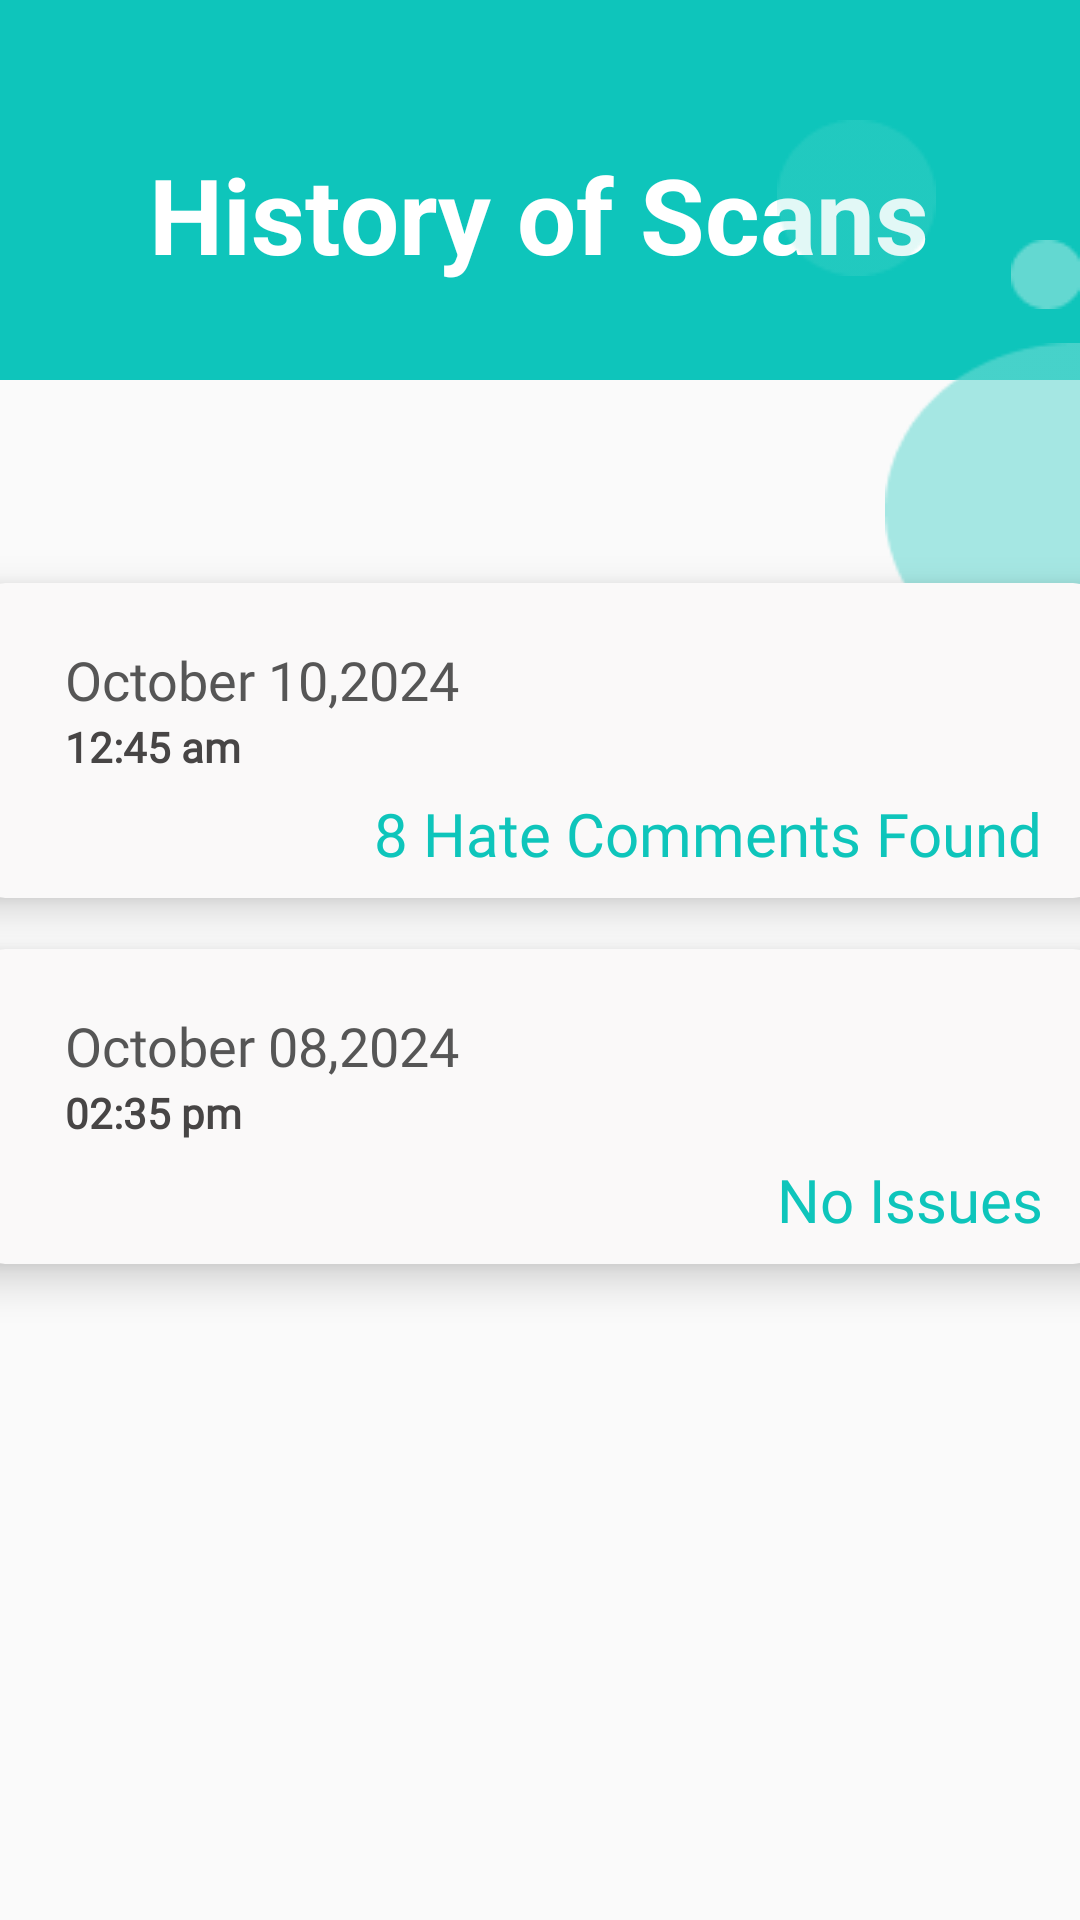

Here is an Android app screen rendered from its layout file. Give the layout XML and the strings, colors and styles it references.
<!-- AndroidManifest.xml: application theme Theme.MyVPN -->
<!-- res/layout/fragment_history.xml -->
<?xml version="1.0" encoding="utf-8"?>
<FrameLayout xmlns:android="http://schemas.android.com/apk/res/android"
    xmlns:tools="http://schemas.android.com/tools"
    android:layout_width="match_parent"
    android:layout_height="match_parent"
    xmlns:app="http://schemas.android.com/apk/res-auto"
    tools:context=".HistoryFragment">

    
    <androidx.constraintlayout.widget.ConstraintLayout
        android:layout_width="match_parent"
        android:layout_height="match_parent">

        <View
            android:id="@+id/rectangle_1"
            android:layout_width="413dp"
            android:layout_height="131dp"
            android:layout_alignParentLeft="true"
            android:layout_alignParentTop="true"
            android:layout_marginStart="1dp"
            android:layout_marginTop="-5dp"
            android:layout_marginEnd="1dp"
            android:background="@drawable/rectangle_1"
            app:layout_constraintEnd_toEndOf="parent"
            app:layout_constraintStart_toStartOf="parent"
            app:layout_constraintTop_toTopOf="parent" />

        <TextView
            android:id="@+id/textview"
            android:layout_width="wrap_content"
            android:layout_height="55dp"
            android:layout_alignParentLeft="true"
            android:layout_alignParentTop="true"
            android:layout_marginTop="48dp"
            android:gravity="top"
            android:text="History of Scans"
            android:textColor="#ffffff"
            android:textSize="35sp"
            android:textStyle="bold"
            app:layout_constraintEnd_toEndOf="parent"
            app:layout_constraintHorizontal_bias="0.496"
            app:layout_constraintStart_toStartOf="parent"
            app:layout_constraintTop_toTopOf="parent" />

        <ImageView
            android:id="@+id/imageView11"
            android:layout_width="wrap_content"
            android:layout_height="wrap_content"
            android:layout_marginTop="40dp"
            android:layout_marginEnd="48dp"
            app:layout_constraintEnd_toEndOf="parent"
            app:layout_constraintTop_toTopOf="parent"
            app:srcCompat="@drawable/eclipse8" />

        <ImageView
            android:id="@+id/imageView12"
            android:layout_width="wrap_content"
            android:layout_height="wrap_content"
            android:layout_marginTop="80dp"
            app:layout_constraintEnd_toEndOf="parent"
            app:layout_constraintTop_toTopOf="parent"
            app:srcCompat="@drawable/eclipse9" />

        <ImageView
            android:id="@+id/imageView13"
            android:layout_width="65dp"
            android:layout_height="116dp"
            android:layout_marginTop="112dp"
            app:layout_constraintEnd_toEndOf="parent"
            app:layout_constraintTop_toTopOf="parent"
            app:srcCompat="@drawable/eclipse7" />

        <androidx.cardview.widget.CardView
            android:layout_width="376dp"
            android:layout_height="105dp"
            android:layout_marginTop="68dp"
            android:elevation="4dp"
            android:padding="8dp"
            app:cardBackgroundColor="#FAF9F9"
            app:cardCornerRadius="10dp"
            app:cardElevation="8dp"
            app:layout_constraintEnd_toEndOf="parent"
            app:layout_constraintHorizontal_bias="0.542"
            app:layout_constraintStart_toStartOf="parent"
            app:layout_constraintTop_toBottomOf="@+id/rectangle_1">

            <TextView
                android:id="@+id/date"
                android:layout_width="wrap_content"
                android:layout_height="wrap_content"
                android:layout_marginLeft="30dp"
                android:layout_marginTop="20dp"
                android:fontFamily="@font/montserrat_bold"
                android:text="October 10,2024"
                android:textColor="#565656"
                android:textSize="18sp" />

            <TextView
                android:id="@+id/textView36"
                android:layout_width="wrap_content"
                android:layout_height="wrap_content"
                android:layout_marginLeft="30dp"
                android:layout_marginTop="45dp"
                android:fontFamily="@font/inter"
                android:text="12:45 am"
                android:textColor="#474545"
                android:textStyle="bold" />

            <TextView
                android:id="@+id/textView33"
                android:layout_width="wrap_content"
                android:layout_height="wrap_content"
                android:layout_gravity="end"
                android:layout_marginTop="70dp"
                android:layout_marginEnd="20dp"
                android:fontFamily="@font/montserrat_bold"
                android:text="8 Hate Comments Found"
                android:textColor="#0EC5BB"
                android:textSize="20sp" />

        </androidx.cardview.widget.CardView>

        <androidx.cardview.widget.CardView
            android:layout_width="376dp"
            android:layout_height="105dp"
            android:layout_marginTop="190dp"
            android:elevation="4dp"
            android:padding="8dp"
            app:cardBackgroundColor="#FAF9F9"
            app:cardCornerRadius="10dp"
            app:cardElevation="8dp"
            app:layout_constraintEnd_toEndOf="parent"
            app:layout_constraintHorizontal_bias="0.542"
            app:layout_constraintStart_toStartOf="parent"
            app:layout_constraintTop_toBottomOf="@+id/rectangle_1">

            <TextView
                android:id="@+id/date1"
                android:layout_width="wrap_content"
                android:layout_height="wrap_content"
                android:layout_marginLeft="30dp"
                android:layout_marginTop="20dp"
                android:fontFamily="@font/montserrat_bold"
                android:text="October 08,2024"
                android:textColor="#565656"
                android:textSize="18sp" />

            <TextView
                android:id="@+id/textView41"
                android:layout_width="wrap_content"
                android:layout_height="wrap_content"
                android:layout_marginLeft="30dp"
                android:layout_marginTop="45dp"
                android:fontFamily="@font/inter"
                android:text="02:35 pm"
                android:textColor="#474545"
                android:textStyle="bold" />

            <TextView
                android:id="@+id/textView40"
                android:layout_width="wrap_content"
                android:layout_height="wrap_content"
                android:layout_gravity="end"
                android:layout_marginTop="70dp"
                android:layout_marginEnd="20dp"
                android:fontFamily="@font/montserrat_bold"
                android:text="No Issues"
                android:textColor="#0EC5BB"
                android:textSize="20sp" />

        </androidx.cardview.widget.CardView>
    </androidx.constraintlayout.widget.ConstraintLayout>

    

    
    


</FrameLayout>
<!-- resources referenced by this layout -->
<resources>
  <!-- drawable eclipse7: png bitmap (drawable, 1363 bytes) -->
  <!-- drawable eclipse8: png bitmap (drawable, 1008 bytes) -->
  <!-- drawable eclipse9: png bitmap (drawable, 449 bytes) -->
  <!-- drawable rectangle_1 (drawable) -->
  <vector
      xmlns:android="http://schemas.android.com/apk/res/android"
      xmlns:aapt="http://schemas.android.com/aapt"
      android:width="429dp"
      android:height="159dp"
      android:viewportWidth="429"
      android:viewportHeight="159"
      >
      <group>
          <clip-path
              android:pathData="M20 0H409C420.046 0 429 8.95431 429 20V139C429 150.046 420.046 159 409 159H20C8.95431 159 0 150.046 0 139V20C0 8.95431 8.95431 0 20 0Z"
              />
          <path
              android:pathData="M0 0V159H429V0"
              android:fillColor="#0EC5BB"
              />
      </group>
  </vector>
  <style name="Theme.MyVPN" parent="Base.Theme.MyVPN" />
  <style name="Base.Theme.MyVPN" parent="Theme.AppCompat.DayNight.NoActionBar">
  
      </style>
</resources>
